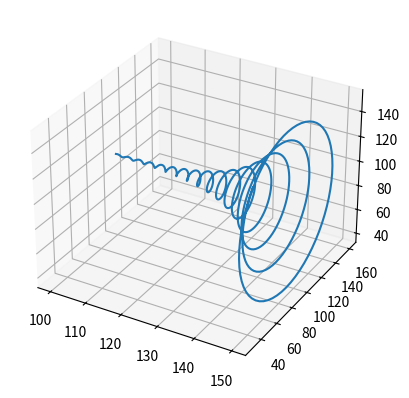

Write Python code to recreate this figure.
from math import exp
import numpy as np
import matplotlib.pyplot as plt
import mpl_toolkits.mplot3d.axes3d as p3
import matplotlib.animation as ani


h=.1

t,x,x1,y,y1,z,z1=[0],[100],[.5],[100],[.5],[100],[.01]



while x[-1]<150:
    a = t[-1]+h
    b = y[-1] + y1[-1]*h
    c = y1[-1] + z1[-1]*h
    d = z[-1] +z1[-1]*h
    e = z1[-1] - y1[-1]*h
    f = x[-1]+ +x1[-1]*h
    g = x1[-1]
    x.append(f)
    x1.append(g)
    y.append(b)
    y1.append(c)
    z.append(d)
    z1.append(e)
    t.append(a)

fig = plt.figure()
ax = fig.add_subplot(111, projection='3d')
ax.plot(x,y,z)
plt.show()